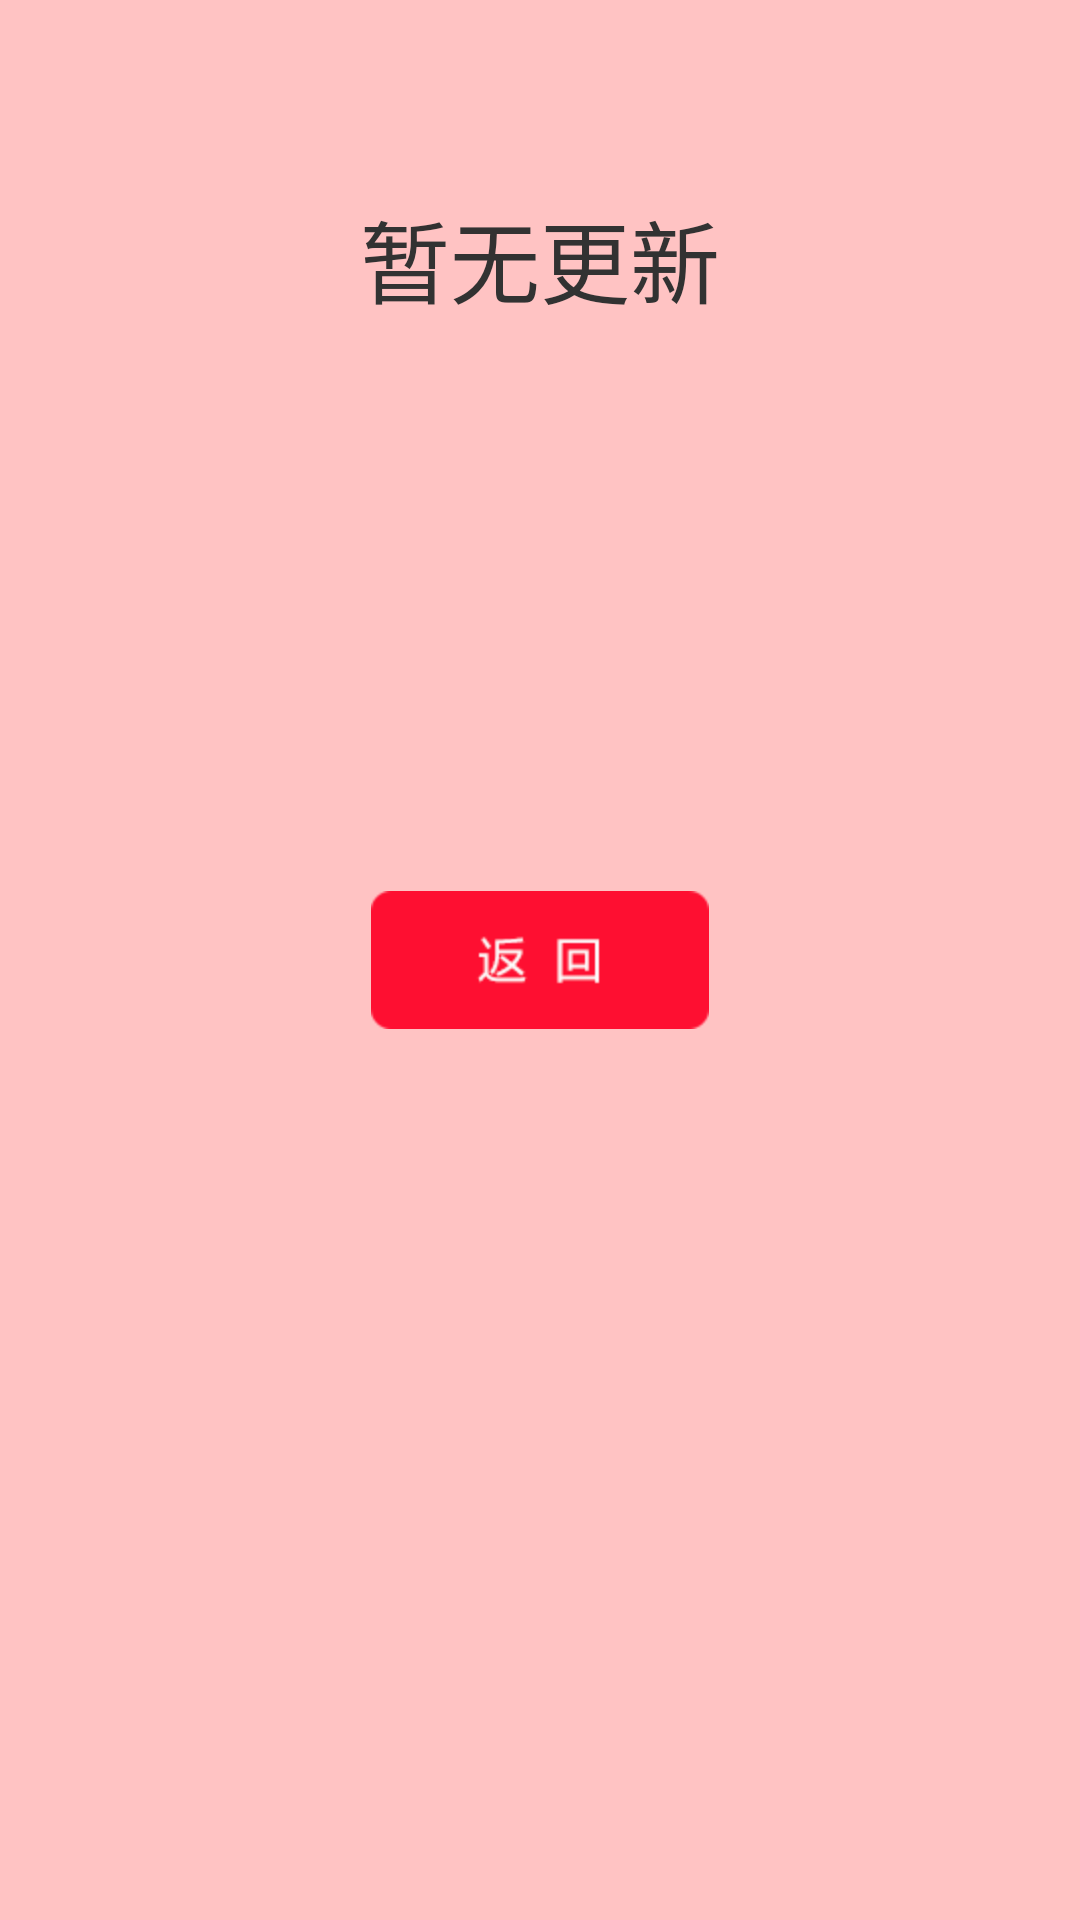

Layout XML and referenced resources for this Android screen:
<!-- AndroidManifest.xml: application theme AppTheme -->
<!-- res/layout/update.xml -->
<?xml version="1.0" encoding="UTF-8"?>
<RelativeLayout xmlns:android="http://schemas.android.com/apk/res/android"
    android:id="@+id/empty_cart_view"
    android:layout_width="fill_parent"
    android:layout_height="fill_parent"
    android:background="#ffffc3c3"
     >
        <TextView
            android:id="@+id/textView1"
            android:layout_width="wrap_content"
            android:layout_height="wrap_content"
            android:layout_alignParentTop="true"
            android:layout_centerHorizontal="true"
            android:layout_marginTop="64dp"
            android:textSize="30sp"
            android:text="暂无更新" />

        <ImageView
            android:id="@+id/button_back"
            android:layout_width="wrap_content"
            android:layout_height="wrap_content"
            android:layout_centerHorizontal="true"
            android:layout_centerVertical="true"
            android:src="@drawable/back_button"
            android:text="返回" />
    
</RelativeLayout>
<!-- resources referenced by this layout -->
<resources>
  <!-- drawable back_button: png bitmap (drawable-hdpi, 17852 bytes) -->
  <style name="AppTheme" parent="AppBaseTheme">
          <item name="android:windowNoTitle">true</item>  
          
      </style>
  <style name="AppBaseTheme" parent="android:Theme.Light">
          
      </style>
</resources>
